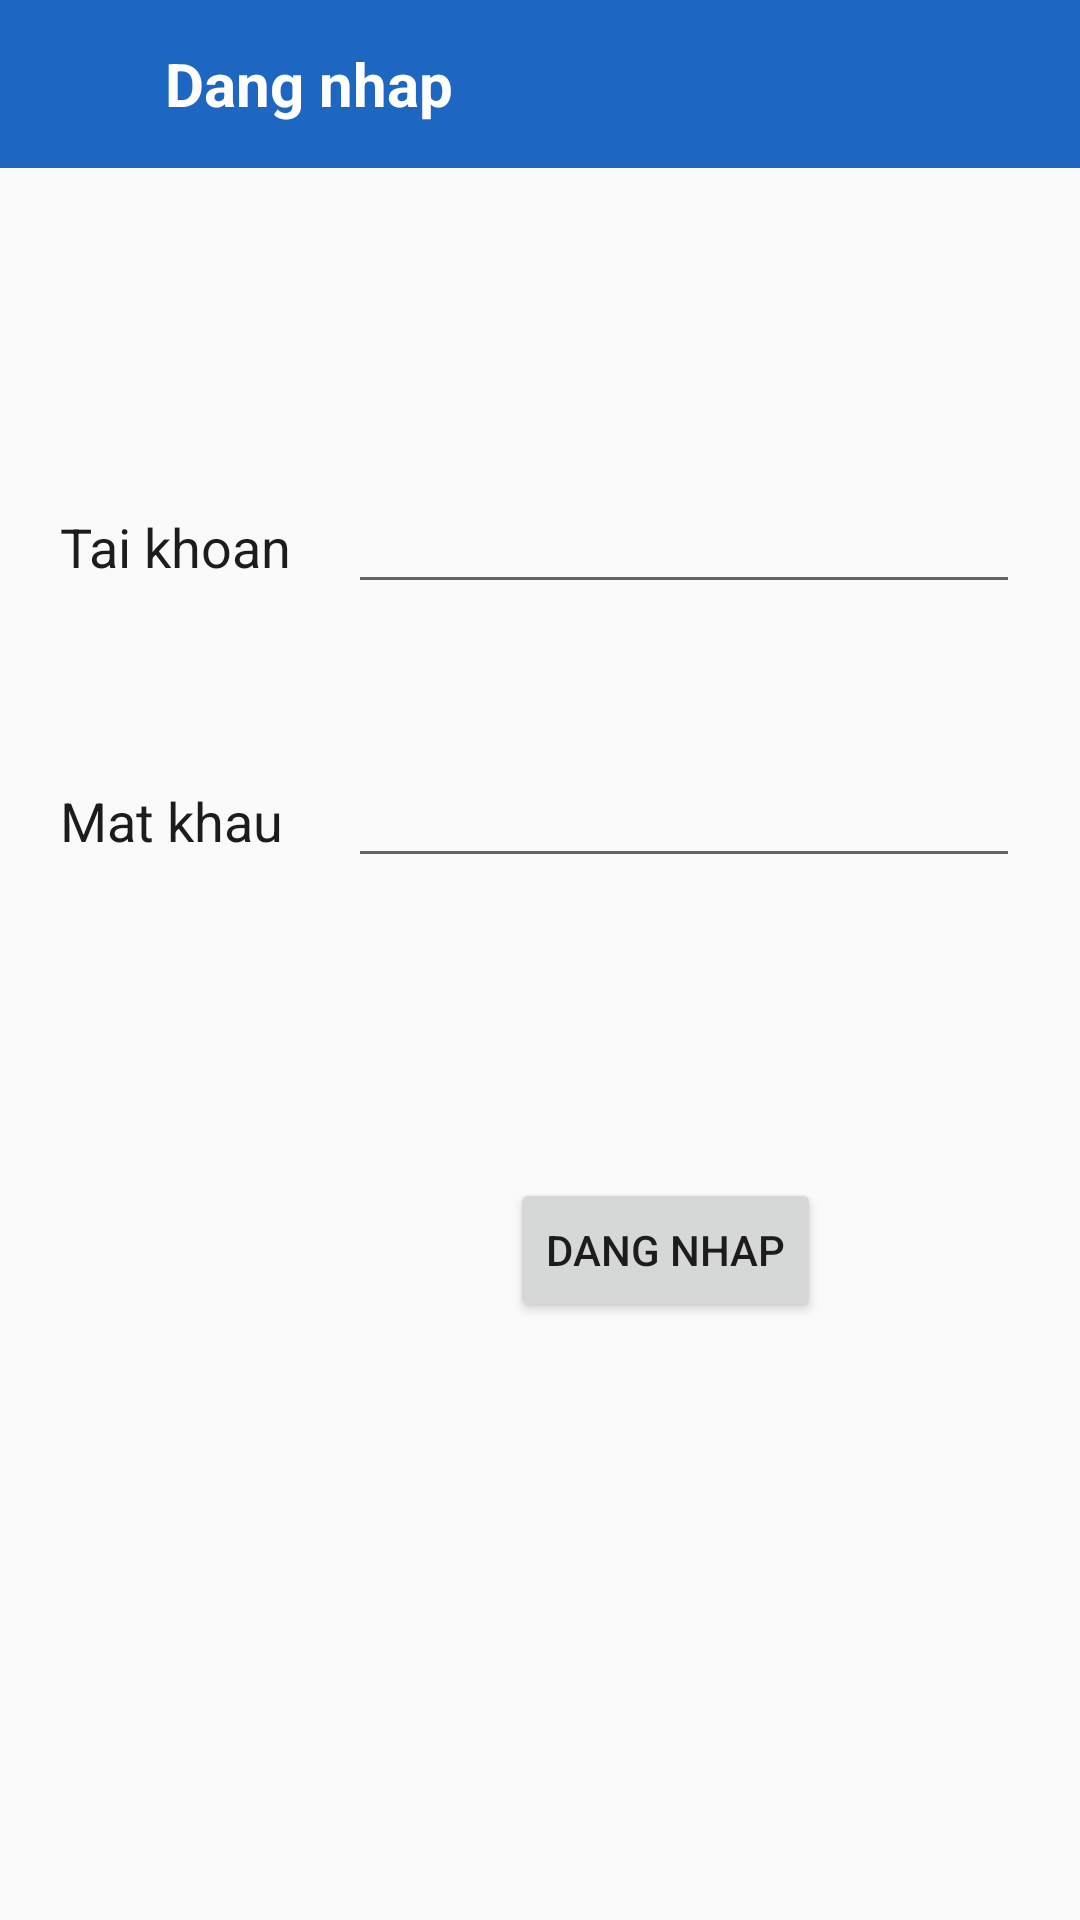

This screen was rendered from an Android layout file. Write that file and the resources it references.
<!-- AndroidManifest.xml: application theme AppTheme -->
<!-- res/layout/activity_sigin.xml -->
<?xml version="1.0" encoding="utf-8"?>
<androidx.drawerlayout.widget.DrawerLayout xmlns:android="http://schemas.android.com/apk/res/android"
    xmlns:app="http://schemas.android.com/apk/res-auto"
    xmlns:tools="http://schemas.android.com/tools"
    android:id="@+id/drawer_layout"
    android:layout_width="match_parent"
    android:layout_height="match_parent"
    tools:context=".MainActivity"
    tools:openDrawer="start">


    <LinearLayout
        android:layout_width="match_parent"
        android:layout_height="match_parent"
        android:orientation="vertical">

        <androidx.appcompat.widget.Toolbar
            android:id="@+id/toolBar"
            android:layout_width="match_parent"
            android:layout_height="?attr/actionBarSize"
            android:background="#1d67c2"
            android:theme="@style/ThemeOverlay.AppCompat.Dark.ActionBar"
            app:popupTheme="@style/ThemeOverlay.AppCompat.Light">

            <TextView
                android:id="@+id/title_actionBar"
                android:layout_width="match_parent"
                android:layout_height="wrap_content"
                android:layout_marginStart="55dp"
                android:layout_marginLeft="55dp"
                android:text="Dang nhap"
                android:textSize="20sp"
                android:textStyle="bold"
                android:textColor="#ffffff" />
        </androidx.appcompat.widget.Toolbar>


    </LinearLayout>

    
    <LinearLayout
        android:layout_width="match_parent"
        android:layout_height="match_parent"
        android:layout_marginLeft="10dp"
        android:layout_marginTop="10dp"
        android:layout_marginRight="10dp"
        android:orientation="vertical"
        android:weightSum="10">

        <LinearLayout
            android:layout_width="match_parent"
            android:layout_height="wrap_content"
            android:layout_marginLeft="10dp"
            android:layout_marginTop="150dp"
            android:layout_marginRight="10dp"
            android:orientation="horizontal"
            android:weightSum="10">

            <TextView
                android:layout_width="match_parent"
                android:layout_height="wrap_content"
                android:layout_weight="7"
                android:text="Tai khoan"
                android:textColor="#1C1C1C"
                android:textSize="18sp" />

            <EditText
                android:layout_width="match_parent"
                android:layout_height="wrap_content"
                android:layout_weight="3"
                />
        </LinearLayout>

        <LinearLayout
            android:layout_width="match_parent"
            android:layout_height="wrap_content"
            android:layout_marginLeft="10dp"
            android:layout_marginTop="50dp"
            android:layout_marginRight="10dp"
            android:orientation="horizontal"
            android:weightSum="10">

            <TextView
                android:layout_width="match_parent"
                android:layout_height="wrap_content"
                android:layout_weight="7"
                android:text="Mat khau"
                android:textColor="#1C1C1C"
                android:textSize="18sp" />

            <EditText
                android:layout_width="match_parent"
                android:layout_height="wrap_content"
                android:layout_weight="3"
                />
        </LinearLayout>

        <Button
            android:id="@+id/sigin"
            android:layout_width="wrap_content"
            android:layout_height="wrap_content"
            android:layout_marginTop="100dp"
            android:layout_marginLeft="160dp"
            android:text="Dang nhap" />
    </LinearLayout>




</androidx.drawerlayout.widget.DrawerLayout>
<!-- res/layout/nav_header.xml (included above) -->
<?xml version="1.0" encoding="utf-8"?>
<LinearLayout xmlns:android="http://schemas.android.com/apk/res/android"
    xmlns:app="http://schemas.android.com/apk/res-auto"
    xmlns:tools="http://schemas.android.com/tools"
    android:layout_width="match_parent"
    android:layout_height="176dp"
    android:gravity="bottom"
    android:background="#7099ff"
    android:padding="16dp"
    android:theme="@style/ThemeOverlay.AppCompat.Dark"
    android:orientation="vertical">
    <ImageView
        android:id="@+id/imgNavHeader"
        android:layout_width="80dp"
        android:layout_height="80dp"
        android:src="@drawable/ic_app"
        android:background="@drawable/background_button"/>
    <TextView
        android:id="@+id/txtTenUserNavHeader"
        android:layout_width="wrap_content"
        android:layout_height="wrap_content"
        android:text="Chưa đăng nhập"
        android:textStyle="italic"
        android:textSize="25sp"
        android:textColor="#080808"/>

</LinearLayout>
<!-- resources referenced by this layout -->
<resources>
  <!-- drawable background_button (drawable) -->
  <?xml version="1.0" encoding="utf-8"?>
  <shape
      xmlns:android="http://schemas.android.com/apk/res/android"
      >
  
      
      <solid
          android:color="#ffbdf3" >
      </solid>
  
      
      <padding
          android:left="10dp"
          android:top="10dp"
          android:right="10dp"
          android:bottom="10dp" >
      </padding>
  
      
      <corners
          android:radius="20dp" >
      </corners>
  
  </shape>
  <!-- drawable ic_app: jpg bitmap (drawable, 6109 bytes) -->
  <style name="AppTheme" parent="Theme.AppCompat.Light.NoActionBar">
          
          <item name="colorPrimary">@color/colorPrimary</item>
          <item name="colorPrimaryDark">@color/colorPrimaryDark</item>
          <item name="colorAccent">@color/colorAccent</item>
      </style>
  <color name="colorPrimary">#7099ff</color>
  <color name="colorPrimaryDark">#00574B</color>
  <color name="colorAccent">#D81B60</color>
</resources>
